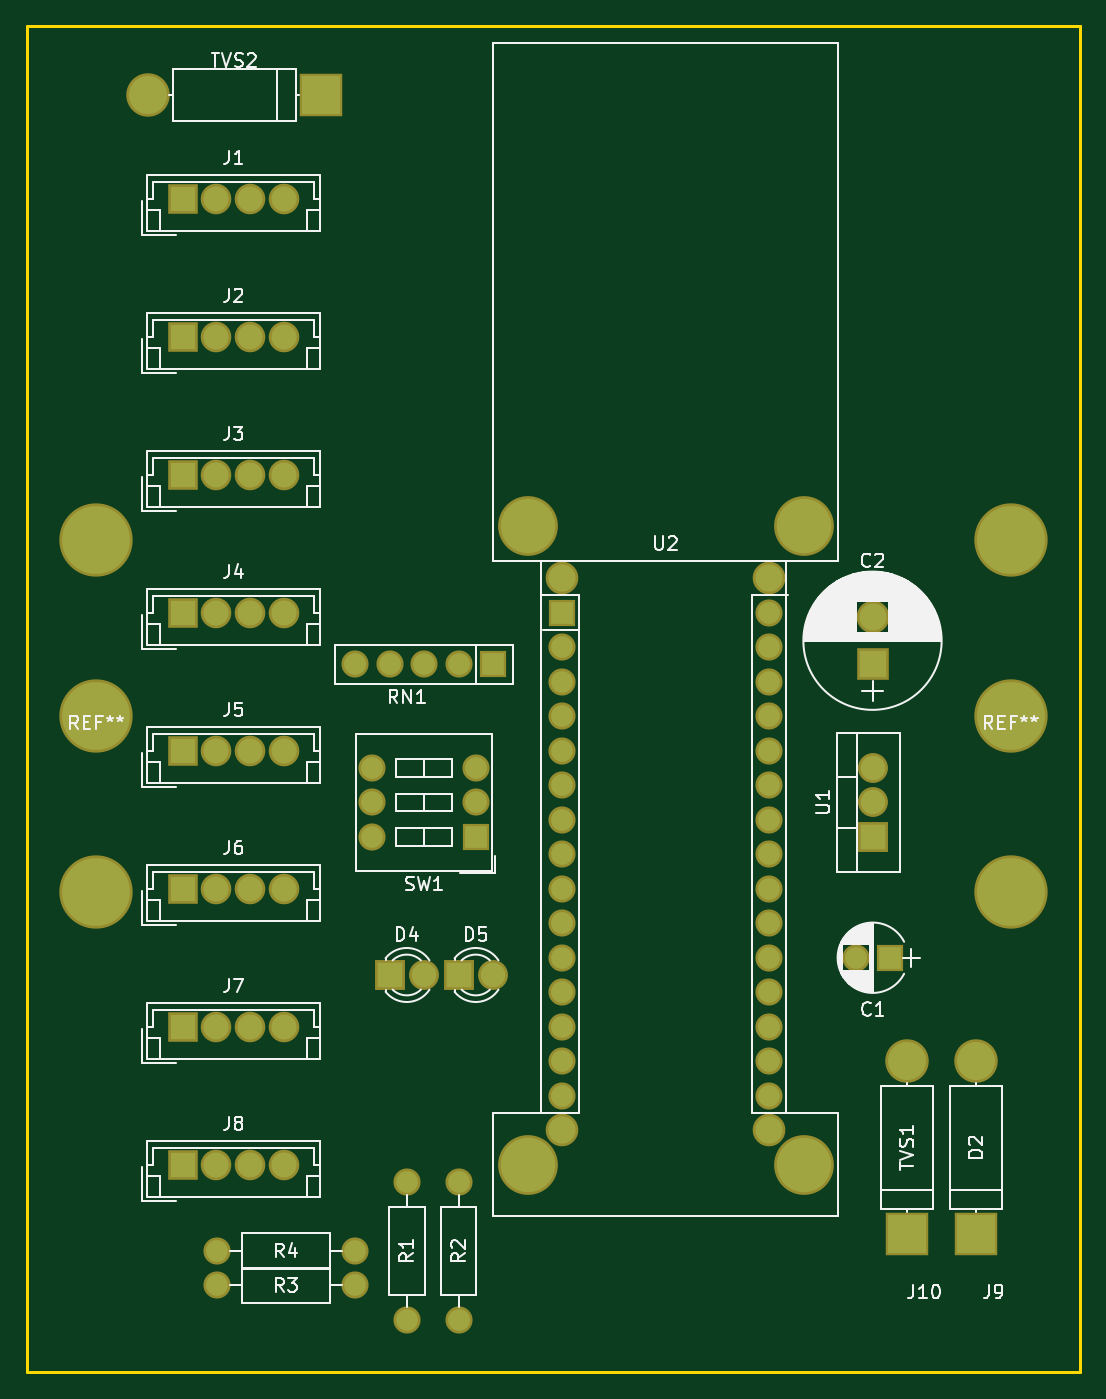
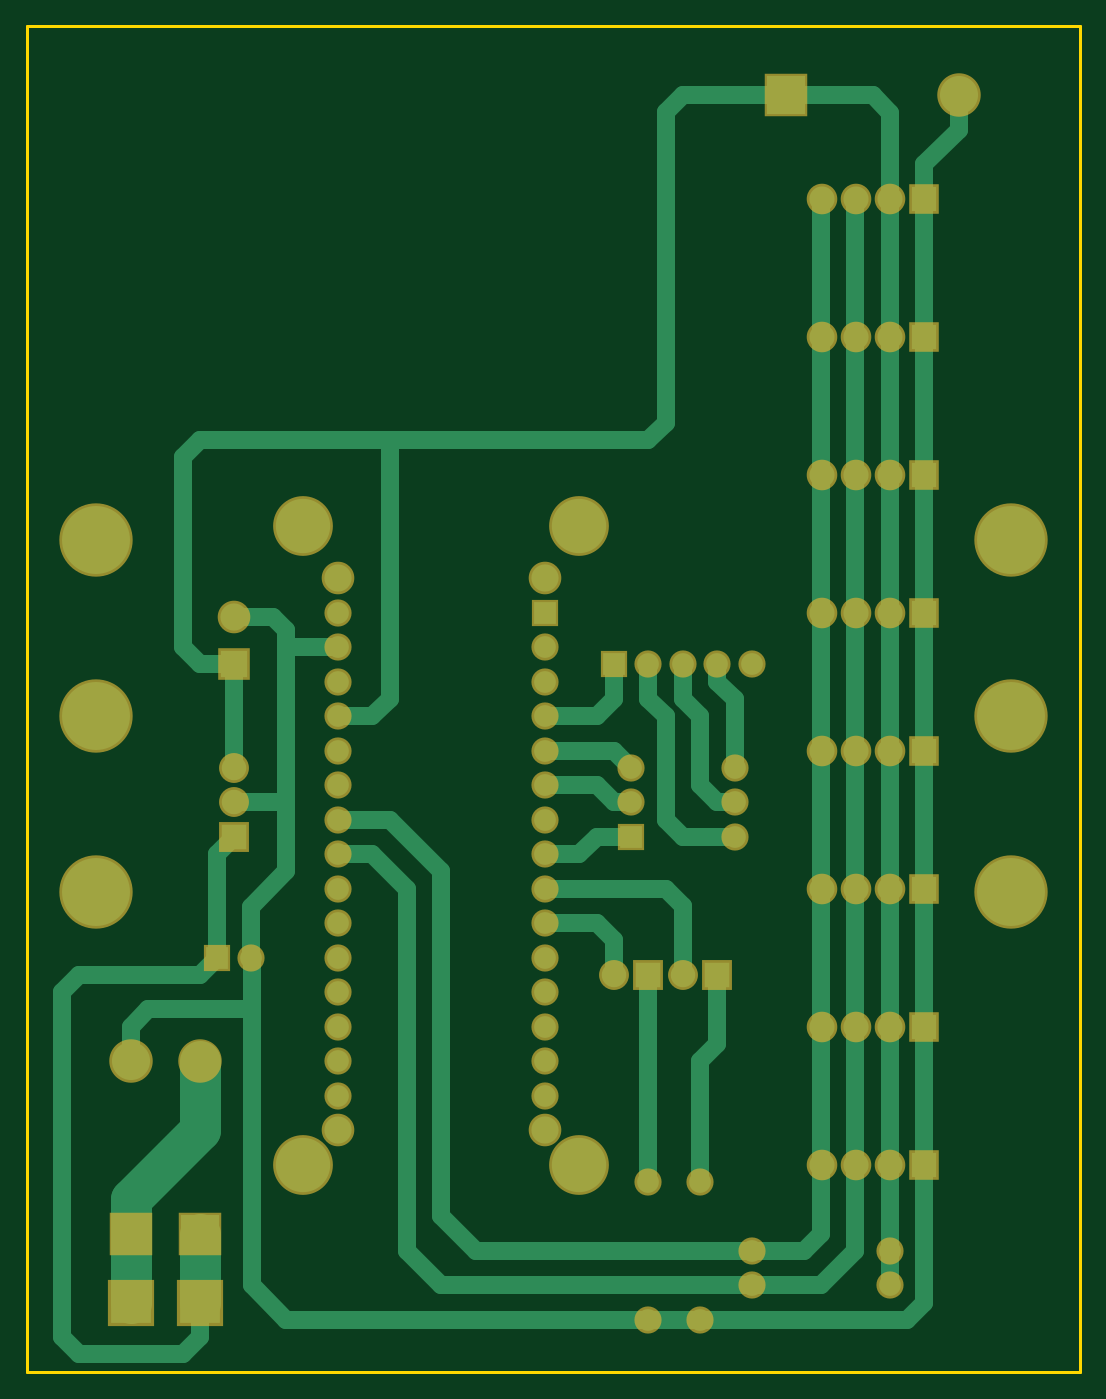
Circuit board: 7 layer files. Board 77.5 x 99.1 mm.
- bottom_copper: i2cMaster.GBL (12904 bytes)
- bottom_silk: i2cMaster.GBO (265 bytes)
- bottom_mask: i2cMaster.GBS (3830 bytes)
- outline: i2cMaster.GKO (573 bytes)
- top_copper: i2cMaster.GTL (3751 bytes)
- top_silk: i2cMaster.GTO (46561 bytes)
- top_mask: i2cMaster.GTS (3745 bytes)

=== bottom_copper: i2cMaster.GBL (12904 bytes, source omitted) ===
=== bottom_silk: i2cMaster.GBO ===
G04 #@! TF.FileFunction,Legend,Bot*
%FSLAX46Y46*%
G04 Gerber Fmt 4.6, Leading zero omitted, Abs format (unit mm)*
G04 Created by KiCad (PCBNEW 4.0.7) date 03/09/18 13:05:57*
%MOMM*%
%LPD*%
G01*
G04 APERTURE LIST*
%ADD10C,0.200000*%
G04 APERTURE END LIST*
D10*
M02*

=== bottom_mask: i2cMaster.GBS ===
G04 #@! TF.FileFunction,Soldermask,Bot*
%FSLAX46Y46*%
G04 Gerber Fmt 4.6, Leading zero omitted, Abs format (unit mm)*
G04 Created by KiCad (PCBNEW 4.0.7) date 03/09/18 13:05:57*
%MOMM*%
%LPD*%
G01*
G04 APERTURE LIST*
%ADD10C,0.200000*%
%ADD11R,2.200000X2.200000*%
%ADD12O,2.200000X2.200000*%
%ADD13R,3.200000X3.200000*%
%ADD14O,3.200000X3.200000*%
%ADD15R,2.400000X2.400000*%
%ADD16C,2.400000*%
%ADD17R,2.000000X2.000000*%
%ADD18O,2.000000X2.000000*%
%ADD19C,2.200000*%
%ADD20C,2.000000*%
%ADD21R,2.250000X2.250000*%
%ADD22C,2.250000*%
%ADD23C,5.400000*%
%ADD24C,4.400000*%
%ADD25R,3.400000X3.400000*%
G04 APERTURE END LIST*
D10*
D11*
X191770000Y-125730000D03*
D12*
X191770000Y-123190000D03*
X191770000Y-120650000D03*
D13*
X199390000Y-154940000D03*
D14*
X199390000Y-142240000D03*
D15*
X191770000Y-113030000D03*
D16*
X191770000Y-109530000D03*
D17*
X163830000Y-113030000D03*
D18*
X161290000Y-113030000D03*
X158750000Y-113030000D03*
X156210000Y-113030000D03*
X153670000Y-113030000D03*
D11*
X156210000Y-135890000D03*
D19*
X158750000Y-135890000D03*
D11*
X161290000Y-135890000D03*
D19*
X163830000Y-135890000D03*
D20*
X157480000Y-161290000D03*
D18*
X157480000Y-151130000D03*
D20*
X161290000Y-161290000D03*
D18*
X161290000Y-151130000D03*
D17*
X193040000Y-134620000D03*
D20*
X190540000Y-134620000D03*
X143510000Y-158750000D03*
D18*
X153670000Y-158750000D03*
D20*
X143510000Y-156210000D03*
D18*
X153670000Y-156210000D03*
D13*
X194310000Y-154940000D03*
D14*
X194310000Y-142240000D03*
D13*
X151130000Y-71120000D03*
D14*
X138430000Y-71120000D03*
D17*
X162560000Y-125730000D03*
D18*
X154940000Y-120650000D03*
X162560000Y-123190000D03*
X154940000Y-123190000D03*
X162560000Y-120650000D03*
X154940000Y-125730000D03*
D21*
X140970000Y-78740000D03*
D22*
X143470000Y-78740000D03*
X145970000Y-78740000D03*
X148470000Y-78740000D03*
D21*
X140970000Y-88900000D03*
D22*
X143470000Y-88900000D03*
X145970000Y-88900000D03*
X148470000Y-88900000D03*
D21*
X140970000Y-99060000D03*
D22*
X143470000Y-99060000D03*
X145970000Y-99060000D03*
X148470000Y-99060000D03*
D21*
X140970000Y-109220000D03*
D22*
X143470000Y-109220000D03*
X145970000Y-109220000D03*
X148470000Y-109220000D03*
D21*
X140970000Y-119380000D03*
D22*
X143470000Y-119380000D03*
X145970000Y-119380000D03*
X148470000Y-119380000D03*
D21*
X140970000Y-129540000D03*
D22*
X143470000Y-129540000D03*
X145970000Y-129540000D03*
X148470000Y-129540000D03*
D21*
X140970000Y-149860000D03*
D22*
X143470000Y-149860000D03*
X145970000Y-149860000D03*
X148470000Y-149860000D03*
D21*
X140970000Y-139700000D03*
D22*
X143470000Y-139700000D03*
X145970000Y-139700000D03*
X148470000Y-139700000D03*
D23*
X134620000Y-116840000D03*
X134620000Y-103886000D03*
X134620000Y-129794000D03*
X201930000Y-116840000D03*
X201930000Y-103886000D03*
X201930000Y-129794000D03*
D24*
X166370000Y-149860000D03*
X186690000Y-149860000D03*
X166370000Y-102870000D03*
X186690000Y-102870000D03*
D17*
X168910000Y-109220000D03*
D18*
X184150000Y-142240000D03*
X168910000Y-111760000D03*
X184150000Y-139700000D03*
X168910000Y-114300000D03*
X184150000Y-137160000D03*
X168910000Y-116840000D03*
X184150000Y-134620000D03*
X168910000Y-119380000D03*
X184150000Y-132080000D03*
X168910000Y-121920000D03*
X184150000Y-129540000D03*
X168910000Y-124460000D03*
X184150000Y-127000000D03*
X168910000Y-127000000D03*
X184150000Y-124460000D03*
X168910000Y-129540000D03*
X184150000Y-121920000D03*
X168910000Y-132080000D03*
X184150000Y-119380000D03*
X168910000Y-134620000D03*
X184150000Y-116840000D03*
X168910000Y-137160000D03*
X184150000Y-114300000D03*
X168910000Y-139700000D03*
X184150000Y-111760000D03*
X168910000Y-142240000D03*
X184150000Y-109220000D03*
X168910000Y-144780000D03*
X184150000Y-144780000D03*
D16*
X168910000Y-106680000D03*
X184150000Y-106680000D03*
X184150000Y-147320000D03*
X168910000Y-147320000D03*
D25*
X199390000Y-160020000D03*
X194310000Y-160020000D03*
M02*

=== outline: i2cMaster.GKO ===
G04 #@! TF.FileFunction,Profile,NP*
%FSLAX46Y46*%
G04 Gerber Fmt 4.6, Leading zero omitted, Abs format (unit mm)*
G04 Created by KiCad (PCBNEW 4.0.7) date 03/09/18 13:05:57*
%MOMM*%
%LPD*%
G01*
G04 APERTURE LIST*
%ADD10C,0.200000*%
G04 APERTURE END LIST*
D10*
X129540000Y-165100000D02*
X207010000Y-165100000D01*
X207010000Y-66040000D02*
X129540000Y-66040000D01*
X129540000Y-165100000D02*
X129540000Y-163830000D01*
X207010000Y-111760000D02*
X207010000Y-165100000D01*
X207010000Y-66040000D02*
X207010000Y-111760000D01*
X129540000Y-163830000D02*
X129540000Y-66040000D01*
M02*

=== top_copper: i2cMaster.GTL ===
G04 #@! TF.FileFunction,Copper,L1,Top,Signal*
%FSLAX46Y46*%
G04 Gerber Fmt 4.6, Leading zero omitted, Abs format (unit mm)*
G04 Created by KiCad (PCBNEW 4.0.7) date 03/09/18 13:05:57*
%MOMM*%
%LPD*%
G01*
G04 APERTURE LIST*
%ADD10C,0.200000*%
%ADD11R,1.800000X1.800000*%
%ADD12O,1.800000X1.800000*%
%ADD13R,2.800000X2.800000*%
%ADD14O,2.800000X2.800000*%
%ADD15R,2.000000X2.000000*%
%ADD16C,2.000000*%
%ADD17R,1.600000X1.600000*%
%ADD18O,1.600000X1.600000*%
%ADD19C,1.800000*%
%ADD20C,1.600000*%
%ADD21R,1.850000X1.850000*%
%ADD22C,1.850000*%
%ADD23C,5.000000*%
%ADD24C,4.000000*%
G04 APERTURE END LIST*
D10*
D11*
X191770000Y-125730000D03*
D12*
X191770000Y-123190000D03*
X191770000Y-120650000D03*
D13*
X199390000Y-154940000D03*
D14*
X199390000Y-142240000D03*
D15*
X191770000Y-113030000D03*
D16*
X191770000Y-109530000D03*
D17*
X163830000Y-113030000D03*
D18*
X161290000Y-113030000D03*
X158750000Y-113030000D03*
X156210000Y-113030000D03*
X153670000Y-113030000D03*
D11*
X156210000Y-135890000D03*
D19*
X158750000Y-135890000D03*
D11*
X161290000Y-135890000D03*
D19*
X163830000Y-135890000D03*
D20*
X157480000Y-161290000D03*
D18*
X157480000Y-151130000D03*
D20*
X161290000Y-161290000D03*
D18*
X161290000Y-151130000D03*
D17*
X193040000Y-134620000D03*
D20*
X190540000Y-134620000D03*
X143510000Y-158750000D03*
D18*
X153670000Y-158750000D03*
D20*
X143510000Y-156210000D03*
D18*
X153670000Y-156210000D03*
D13*
X194310000Y-154940000D03*
D14*
X194310000Y-142240000D03*
D13*
X151130000Y-71120000D03*
D14*
X138430000Y-71120000D03*
D17*
X162560000Y-125730000D03*
D18*
X154940000Y-120650000D03*
X162560000Y-123190000D03*
X154940000Y-123190000D03*
X162560000Y-120650000D03*
X154940000Y-125730000D03*
D21*
X140970000Y-78740000D03*
D22*
X143470000Y-78740000D03*
X145970000Y-78740000D03*
X148470000Y-78740000D03*
D21*
X140970000Y-88900000D03*
D22*
X143470000Y-88900000D03*
X145970000Y-88900000D03*
X148470000Y-88900000D03*
D21*
X140970000Y-99060000D03*
D22*
X143470000Y-99060000D03*
X145970000Y-99060000D03*
X148470000Y-99060000D03*
D21*
X140970000Y-109220000D03*
D22*
X143470000Y-109220000D03*
X145970000Y-109220000D03*
X148470000Y-109220000D03*
D21*
X140970000Y-119380000D03*
D22*
X143470000Y-119380000D03*
X145970000Y-119380000D03*
X148470000Y-119380000D03*
D21*
X140970000Y-129540000D03*
D22*
X143470000Y-129540000D03*
X145970000Y-129540000D03*
X148470000Y-129540000D03*
D21*
X140970000Y-149860000D03*
D22*
X143470000Y-149860000D03*
X145970000Y-149860000D03*
X148470000Y-149860000D03*
D21*
X140970000Y-139700000D03*
D22*
X143470000Y-139700000D03*
X145970000Y-139700000D03*
X148470000Y-139700000D03*
D23*
X134620000Y-116840000D03*
X134620000Y-103886000D03*
X134620000Y-129794000D03*
X201930000Y-116840000D03*
X201930000Y-103886000D03*
X201930000Y-129794000D03*
D24*
X166370000Y-149860000D03*
X186690000Y-149860000D03*
X166370000Y-102870000D03*
X186690000Y-102870000D03*
D17*
X168910000Y-109220000D03*
D18*
X184150000Y-142240000D03*
X168910000Y-111760000D03*
X184150000Y-139700000D03*
X168910000Y-114300000D03*
X184150000Y-137160000D03*
X168910000Y-116840000D03*
X184150000Y-134620000D03*
X168910000Y-119380000D03*
X184150000Y-132080000D03*
X168910000Y-121920000D03*
X184150000Y-129540000D03*
X168910000Y-124460000D03*
X184150000Y-127000000D03*
X168910000Y-127000000D03*
X184150000Y-124460000D03*
X168910000Y-129540000D03*
X184150000Y-121920000D03*
X168910000Y-132080000D03*
X184150000Y-119380000D03*
X168910000Y-134620000D03*
X184150000Y-116840000D03*
X168910000Y-137160000D03*
X184150000Y-114300000D03*
X168910000Y-139700000D03*
X184150000Y-111760000D03*
X168910000Y-142240000D03*
X184150000Y-109220000D03*
X168910000Y-144780000D03*
X184150000Y-144780000D03*
D16*
X168910000Y-106680000D03*
X184150000Y-106680000D03*
X184150000Y-147320000D03*
X168910000Y-147320000D03*
M02*

=== top_silk: i2cMaster.GTO (46561 bytes, source omitted) ===
=== top_mask: i2cMaster.GTS ===
G04 #@! TF.FileFunction,Soldermask,Top*
%FSLAX46Y46*%
G04 Gerber Fmt 4.6, Leading zero omitted, Abs format (unit mm)*
G04 Created by KiCad (PCBNEW 4.0.7) date 03/09/18 13:05:57*
%MOMM*%
%LPD*%
G01*
G04 APERTURE LIST*
%ADD10C,0.200000*%
%ADD11R,2.200000X2.200000*%
%ADD12O,2.200000X2.200000*%
%ADD13R,3.200000X3.200000*%
%ADD14O,3.200000X3.200000*%
%ADD15R,2.400000X2.400000*%
%ADD16C,2.400000*%
%ADD17R,2.000000X2.000000*%
%ADD18O,2.000000X2.000000*%
%ADD19C,2.200000*%
%ADD20C,2.000000*%
%ADD21R,2.250000X2.250000*%
%ADD22C,2.250000*%
%ADD23C,5.400000*%
%ADD24C,4.400000*%
G04 APERTURE END LIST*
D10*
D11*
X191770000Y-125730000D03*
D12*
X191770000Y-123190000D03*
X191770000Y-120650000D03*
D13*
X199390000Y-154940000D03*
D14*
X199390000Y-142240000D03*
D15*
X191770000Y-113030000D03*
D16*
X191770000Y-109530000D03*
D17*
X163830000Y-113030000D03*
D18*
X161290000Y-113030000D03*
X158750000Y-113030000D03*
X156210000Y-113030000D03*
X153670000Y-113030000D03*
D11*
X156210000Y-135890000D03*
D19*
X158750000Y-135890000D03*
D11*
X161290000Y-135890000D03*
D19*
X163830000Y-135890000D03*
D20*
X157480000Y-161290000D03*
D18*
X157480000Y-151130000D03*
D20*
X161290000Y-161290000D03*
D18*
X161290000Y-151130000D03*
D17*
X193040000Y-134620000D03*
D20*
X190540000Y-134620000D03*
X143510000Y-158750000D03*
D18*
X153670000Y-158750000D03*
D20*
X143510000Y-156210000D03*
D18*
X153670000Y-156210000D03*
D13*
X194310000Y-154940000D03*
D14*
X194310000Y-142240000D03*
D13*
X151130000Y-71120000D03*
D14*
X138430000Y-71120000D03*
D17*
X162560000Y-125730000D03*
D18*
X154940000Y-120650000D03*
X162560000Y-123190000D03*
X154940000Y-123190000D03*
X162560000Y-120650000D03*
X154940000Y-125730000D03*
D21*
X140970000Y-78740000D03*
D22*
X143470000Y-78740000D03*
X145970000Y-78740000D03*
X148470000Y-78740000D03*
D21*
X140970000Y-88900000D03*
D22*
X143470000Y-88900000D03*
X145970000Y-88900000D03*
X148470000Y-88900000D03*
D21*
X140970000Y-99060000D03*
D22*
X143470000Y-99060000D03*
X145970000Y-99060000D03*
X148470000Y-99060000D03*
D21*
X140970000Y-109220000D03*
D22*
X143470000Y-109220000D03*
X145970000Y-109220000D03*
X148470000Y-109220000D03*
D21*
X140970000Y-119380000D03*
D22*
X143470000Y-119380000D03*
X145970000Y-119380000D03*
X148470000Y-119380000D03*
D21*
X140970000Y-129540000D03*
D22*
X143470000Y-129540000D03*
X145970000Y-129540000D03*
X148470000Y-129540000D03*
D21*
X140970000Y-149860000D03*
D22*
X143470000Y-149860000D03*
X145970000Y-149860000D03*
X148470000Y-149860000D03*
D21*
X140970000Y-139700000D03*
D22*
X143470000Y-139700000D03*
X145970000Y-139700000D03*
X148470000Y-139700000D03*
D23*
X134620000Y-116840000D03*
X134620000Y-103886000D03*
X134620000Y-129794000D03*
X201930000Y-116840000D03*
X201930000Y-103886000D03*
X201930000Y-129794000D03*
D24*
X166370000Y-149860000D03*
X186690000Y-149860000D03*
X166370000Y-102870000D03*
X186690000Y-102870000D03*
D17*
X168910000Y-109220000D03*
D18*
X184150000Y-142240000D03*
X168910000Y-111760000D03*
X184150000Y-139700000D03*
X168910000Y-114300000D03*
X184150000Y-137160000D03*
X168910000Y-116840000D03*
X184150000Y-134620000D03*
X168910000Y-119380000D03*
X184150000Y-132080000D03*
X168910000Y-121920000D03*
X184150000Y-129540000D03*
X168910000Y-124460000D03*
X184150000Y-127000000D03*
X168910000Y-127000000D03*
X184150000Y-124460000D03*
X168910000Y-129540000D03*
X184150000Y-121920000D03*
X168910000Y-132080000D03*
X184150000Y-119380000D03*
X168910000Y-134620000D03*
X184150000Y-116840000D03*
X168910000Y-137160000D03*
X184150000Y-114300000D03*
X168910000Y-139700000D03*
X184150000Y-111760000D03*
X168910000Y-142240000D03*
X184150000Y-109220000D03*
X168910000Y-144780000D03*
X184150000Y-144780000D03*
D16*
X168910000Y-106680000D03*
X184150000Y-106680000D03*
X184150000Y-147320000D03*
X168910000Y-147320000D03*
M02*
